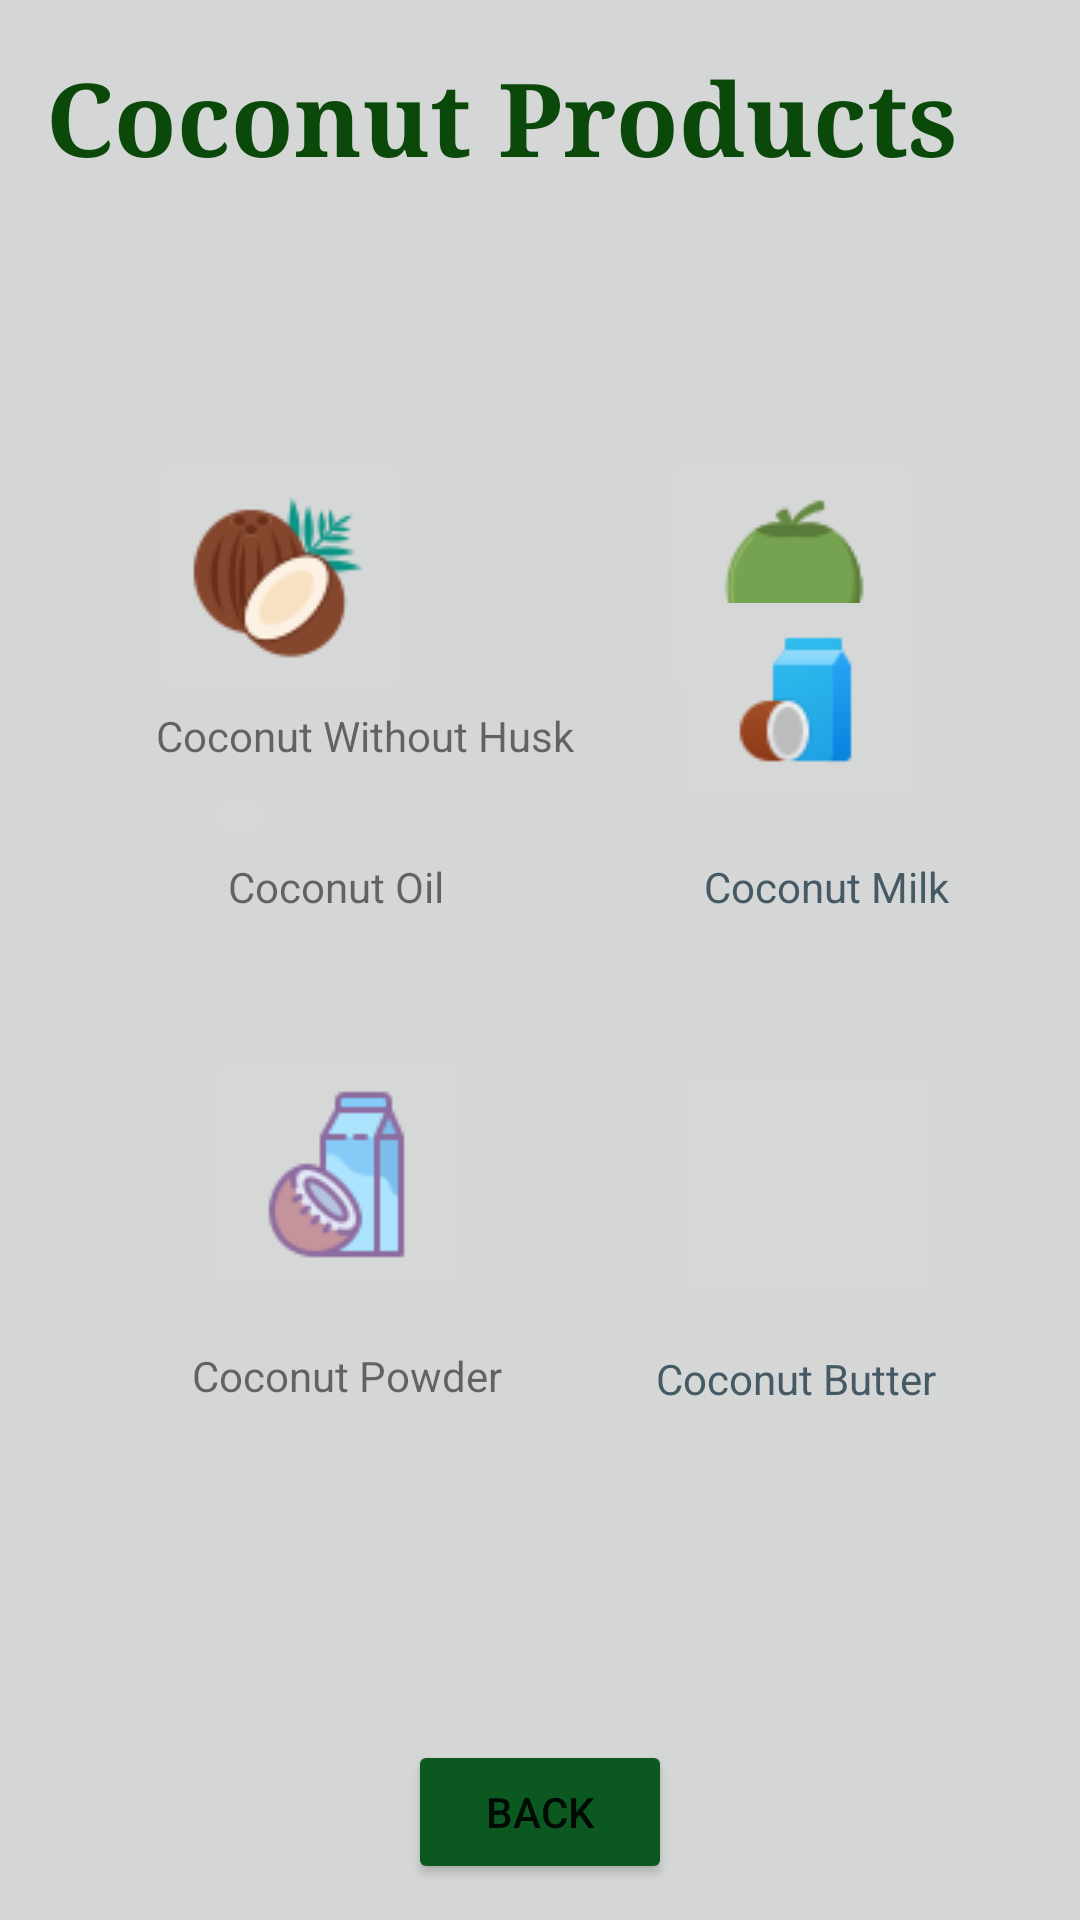

Reconstruct the res/layout file that produces this screen, plus the resources it refers to.
<!-- AndroidManifest.xml: application theme Theme.Tesing -->
<!-- res/layout/cocoproduct.xml -->
<?xml version="1.0" encoding="utf-8"?>
<androidx.constraintlayout.widget.ConstraintLayout xmlns:android="http://schemas.android.com/apk/res/android"
    xmlns:app="http://schemas.android.com/apk/res-auto"
    xmlns:tools="http://schemas.android.com/tools"
    android:layout_width="match_parent"
    android:layout_height="match_parent"
    android:background="#D5D6D6">

    <TextView
        android:id="@+id/textView12"
        android:layout_width="340dp"
        android:layout_height="50dp"
        android:layout_marginTop="16dp"
        android:fontFamily="serif"
        android:outlineAmbientShadowColor="#000000"
        android:text="Coconut Products"
        android:textAppearance="@style/TextAppearance.AppCompat.Body2"
        android:textColor="#0B490B"
        android:textSize="34sp"
        android:textStyle="bold"
        app:layout_constraintBottom_toTopOf="@+id/view9"
        app:layout_constraintEnd_toEndOf="parent"
        app:layout_constraintHorizontal_bias="0.774"
        app:layout_constraintStart_toStartOf="parent"
        app:layout_constraintTop_toTopOf="parent"
        app:layout_constraintVertical_bias="0.294"
        tools:ignore="HardcodedText,TextSizeCheck,UnknownIdInLayout,VisualLintOverlap" />

    <Button
        android:id="@+id/button7"
        android:layout_width="wrap_content"
        android:layout_height="wrap_content"
        android:backgroundTint="#0B5921"
        android:text="Back"
        app:icon="@android:drawable/ic_menu_revert"
        app:layout_constraintBottom_toBottomOf="parent"
        app:layout_constraintEnd_toEndOf="parent"
        app:layout_constraintStart_toStartOf="parent"
        app:layout_constraintTop_toTopOf="parent"
        app:layout_constraintVertical_bias="0.98"
        app:rippleColor="#075C07"
        tools:ignore="HardcodedText" />

    <ImageButton
        android:id="@+id/imageButton12"
        android:layout_width="wrap_content"
        android:layout_height="wrap_content"
        android:layout_marginTop="84dp"
        android:contentDescription="TODO"
        app:layout_constraintBottom_toTopOf="@+id/imageButton19"
        app:layout_constraintEnd_toStartOf="@+id/imageButton13"
        app:layout_constraintHorizontal_bias="0.367"
        app:layout_constraintStart_toStartOf="parent"
        app:layout_constraintTop_toBottomOf="@+id/textView12"
        app:layout_constraintVertical_bias="0.0"
        app:srcCompat="@drawable/coco"
        tools:ignore="ContentDescription,HardcodedText,SpeakableTextPresentCheck,DuplicateSpeakableTextCheck" />

    <ImageButton
        android:id="@+id/imageButton13"
        android:layout_width="wrap_content"
        android:layout_height="wrap_content"
        android:layout_marginTop="84dp"
        app:layout_constraintEnd_toEndOf="parent"
        app:layout_constraintHorizontal_bias="0.811"
        app:layout_constraintStart_toStartOf="parent"
        app:layout_constraintTop_toBottomOf="@+id/textView12"
        app:srcCompat="@drawable/cocofull"
        tools:ignore="ContentDescription,ImageContrastCheck,SpeakableTextPresentCheck" />

    <ImageButton
        android:id="@+id/imageButton17"
        android:layout_width="wrap_content"
        android:layout_height="wrap_content"
        android:layout_marginBottom="16dp"
        app:layout_constraintBottom_toTopOf="@+id/textView24"
        app:layout_constraintEnd_toEndOf="@+id/imageButton19"
        app:layout_constraintHorizontal_bias="0.0"
        app:layout_constraintStart_toStartOf="@+id/imageButton19"
        app:srcCompat="@drawable/cocomilk"
        tools:ignore="ContentDescription,HardcodedText,SpeakableTextPresentCheck"
        android:contentDescription="TODO" />

    <ImageButton
        android:id="@+id/imageButton18"
        android:layout_width="89dp"
        android:layout_height="83dp"
        android:layout_marginBottom="144dp"
        app:layout_constraintBottom_toTopOf="@+id/button7"
        app:layout_constraintEnd_toEndOf="@+id/imageButton20"
        app:layout_constraintHorizontal_bias="0.0"
        app:layout_constraintStart_toStartOf="@+id/imageButton20"
        app:srcCompat="@drawable/cocobutter"
        tools:ignore="ContentDescription,ImageContrastCheck,SpeakableTextPresentCheck" />

    <ImageButton
        android:id="@+id/imageButton19"
        android:layout_width="wrap_content"
        android:layout_height="wrap_content"
        android:layout_marginBottom="4dp"
        app:layout_constraintBottom_toTopOf="@+id/textView22"
        app:layout_constraintEnd_toStartOf="@+id/imageButton20"
        app:layout_constraintHorizontal_bias="0.342"
        app:layout_constraintStart_toStartOf="parent"
        app:srcCompat="@drawable/coconoil"
        tools:ignore="ContentDescription,SpeakableTextPresentCheck" />

    <ImageButton
        android:id="@+id/imageButton20"
        android:layout_width="84dp"
        android:layout_height="75dp"
        android:layout_marginBottom="16dp"
        app:layout_constraintBottom_toTopOf="@+id/textView23"
        app:layout_constraintEnd_toEndOf="@+id/imageButton13"
        app:layout_constraintHorizontal_bias="1.0"
        app:layout_constraintStart_toStartOf="@+id/imageButton13"
        app:srcCompat="@drawable/cocopowder"
        tools:ignore="ContentDescription,ImageContrastCheck,ImageContrastCheck,SpeakableTextPresentCheck,SpeakableTextPresentCheck" />

    <TextView
        android:id="@+id/textView21"
        android:layout_width="wrap_content"
        android:layout_height="wrap_content"
        android:layout_marginStart="52dp"
        android:text="Coconut Without Husk"
        app:layout_constraintBottom_toTopOf="@+id/imageButton19"
        app:layout_constraintStart_toStartOf="parent"
        app:layout_constraintTop_toBottomOf="@+id/imageButton12"
        app:layout_constraintVertical_bias="0.184"
        tools:ignore="HardcodedText,TextContrastCheck" />

    <TextView
        android:id="@+id/textView22"
        android:layout_width="wrap_content"
        android:layout_height="wrap_content"
        android:layout_marginStart="76dp"
        android:layout_marginBottom="44dp"
        android:text="Coconut Oil"
        app:layout_constraintBottom_toTopOf="@+id/imageButton17"
        app:layout_constraintEnd_toStartOf="@+id/imageButton20"
        app:layout_constraintHorizontal_bias="0.0"
        app:layout_constraintStart_toStartOf="parent"
        tools:ignore="HardcodedText,TextContrastCheck" />

    <TextView
        android:id="@+id/textView23"
        android:layout_width="wrap_content"
        android:layout_height="wrap_content"
        android:layout_marginBottom="48dp"
        android:text="Coconut Milk"
        android:textColor="#455A64"
        app:layout_constraintBottom_toTopOf="@+id/imageButton18"
        app:layout_constraintEnd_toEndOf="parent"
        app:layout_constraintHorizontal_bias="0.666"
        app:layout_constraintStart_toEndOf="@+id/textView22"
        tools:ignore="HardcodedText" />

    <TextView
        android:id="@+id/textView24"
        android:layout_width="wrap_content"
        android:layout_height="wrap_content"
        android:layout_marginStart="64dp"
        android:layout_marginBottom="112dp"
        android:text="Coconut Powder"
        app:layout_constraintBottom_toTopOf="@+id/button7"
        app:layout_constraintEnd_toStartOf="@+id/textView26"
        app:layout_constraintHorizontal_bias="0.0"
        app:layout_constraintStart_toStartOf="parent"
        tools:ignore="HardcodedText,TextContrastCheck" />

    <TextView
        android:id="@+id/textView25"
        android:layout_width="wrap_content"
        android:layout_height="wrap_content"
        android:text="Coconut With Husk"
        app:layout_constraintBottom_toTopOf="@+id/imageButton20"
        app:layout_constraintEnd_toEndOf="parent"
        app:layout_constraintHorizontal_bias="0.7"
        app:layout_constraintStart_toEndOf="@+id/textView21"
        app:layout_constraintTop_toBottomOf="@+id/imageButton13"
        app:layout_constraintVertical_bias="0.179"
        tools:ignore="HardcodedText,TextContrastCheck" />

    <TextView
        android:id="@+id/textView26"
        android:layout_width="wrap_content"
        android:layout_height="wrap_content"
        android:layout_marginEnd="48dp"
        android:text="Coconut Butter"
        android:textColor="#455A64"
        app:layout_constraintBottom_toTopOf="@+id/button7"
        app:layout_constraintEnd_toEndOf="parent"
        app:layout_constraintTop_toBottomOf="@+id/imageButton18"
        app:layout_constraintVertical_bias="0.111"
        tools:ignore="HardcodedText" />

</androidx.constraintlayout.widget.ConstraintLayout>
<!-- resources referenced by this layout -->
<resources>
  <!-- drawable coco: png bitmap (drawable-v24, 3366 bytes) -->
  <!-- drawable cocofull: png bitmap (drawable-v24, 2153 bytes) -->
  <!-- drawable cocomilk: png bitmap (drawable-v24, 2174 bytes) -->
  <!-- drawable cocopowder: png bitmap (drawable-v24, 1674 bytes) -->
  <style name="Theme.Tesing" parent="Theme.MaterialComponents.DayNight.DarkActionBar">
          
          <item name="colorPrimary">@color/purple_500</item>
          <item name="colorPrimaryVariant">@color/purple_700</item>
          <item name="colorOnPrimary">@color/white</item>
          
          <item name="colorSecondary">@color/teal_200</item>
          <item name="colorSecondaryVariant">@color/teal_700</item>
          <item name="colorOnSecondary">@color/black</item>
          
          <item name="android:statusBarColor">?attr/colorPrimaryVariant</item>
          
      </style>
  <color name="purple_500">#009688</color>
  <color name="purple_700">#009688</color>
  <color name="white">#FFFFFFFF</color>
  <color name="teal_200">#FF03DAC5</color>
  <color name="teal_700">#50EDEC</color>
  <color name="black">#FF000000</color>
</resources>
